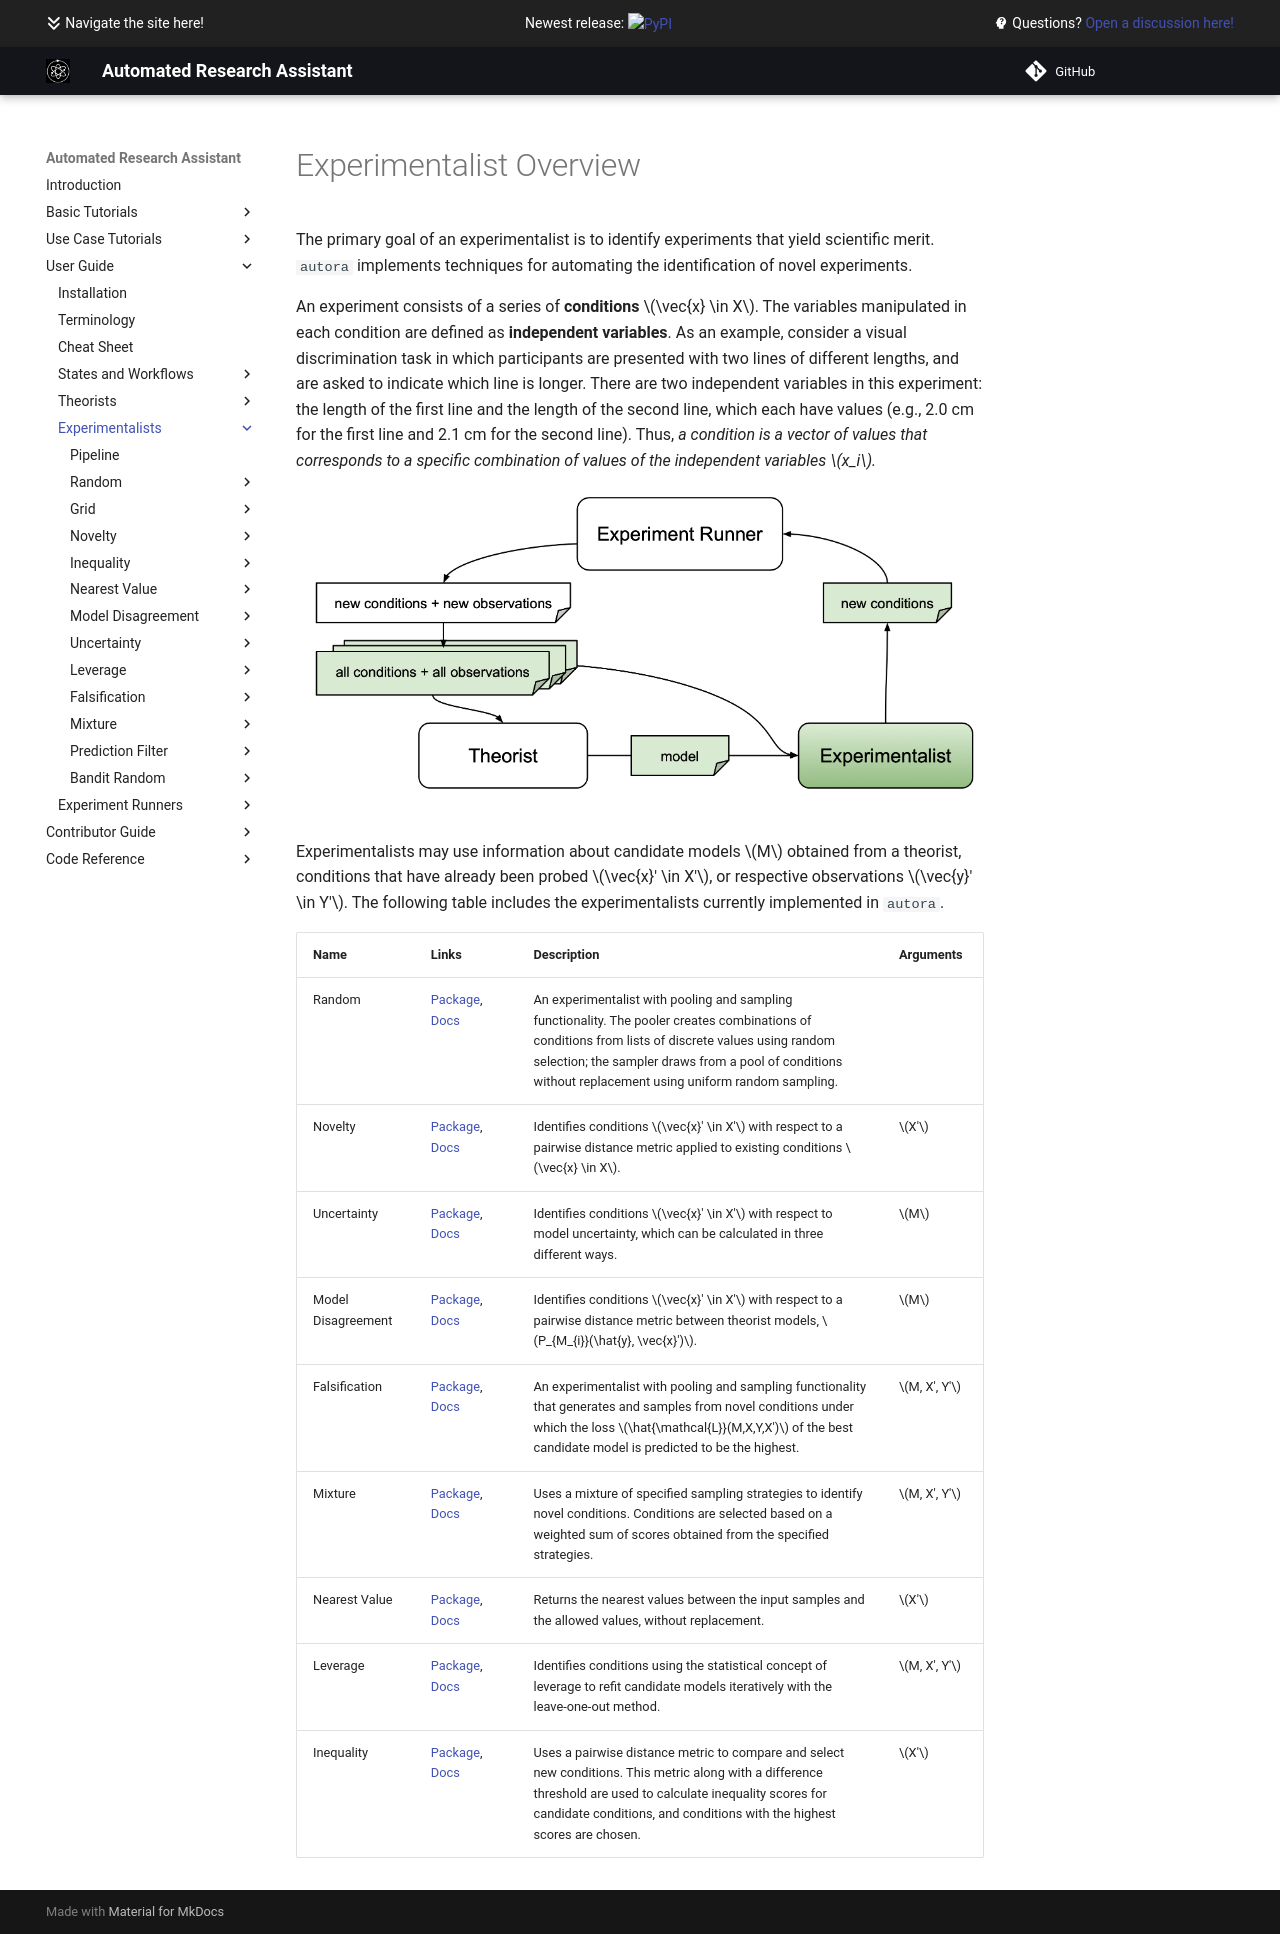

repository: AutoResearch/autora · page: experimentalist/index.html · generator: mkdocs

# Experimentalist Overview

The primary goal of an experimentalist is to identify experiments that yield 
scientific merit. ``autora`` implements techniques for automating the identification 
of novel experiments.

An experiment consists of a series of **conditions** $\vec{x} \in X$. The variables manipulated in each condition 
are defined as **independent variables**. As an example, consider a visual discrimination task in which participants are presented
with two lines of different lengths, and are asked to indicate which line is longer. There are two independent variables in this experiment: the length of the first line and the length of the second line, which each have values (e.g., 2.0 cm for the first line and 2.1 cm for the second line). Thus, *a condition is a vector of values that corresponds to a specific combination of values of the independent variables $x_i$.*

![Overview](../img/experimentalist.png)

Experimentalists may use information about candidate models $M$ obtained from a theorist, 
conditions that have already been probed $\vec{x}' \in X'$, or 
respective observations $\vec{y}' \in Y'$. The following table includes the experimentalists currently implemented
 in ``autora``.

| Name               | Links                                                                                                                                                                                          | Description                                                                                                                                                                                                                                                          | Arguments   |
|--------------------|------------------------------------------------------------------------------------------------------------------------------------------------------------------------------------------------|----------------------------------------------------------------------------------------------------------------------------------------------------------------------------------------------------------------------------------------------------------------------|-------------|
| Random             | [Package](https://pypi.org/project/autora-core/), [Docs](https://autoresearch.github.io/autora/user-guide/experimentalists/random/)                                                     | An experimentalist with pooling and sampling functionality. The pooler creates combinations of conditions from lists of discrete values using random selection; the sampler draws from a pool of conditions without replacement using uniform random sampling.       |             |
| Novelty            | [Package](https://pypi.org/project/autora-experimentalist-novelty/), [Docs](https://autoresearch.github.io/autora/user-guide/experimentalists/novelty/)                       | Identifies conditions $\vec{x}' \in X'$ with respect to a pairwise distance metric applied to existing conditions $\vec{x} \in X$.                                                                                                       | $X'$        |
| Uncertainty        | [Package](https://pypi.org/project/autora-experimentalist-uncertainty/), [Docs](https://autoresearch.github.io/autora/user-guide/experimentalists/uncertainty/)               | Identifies conditions $\vec{x}' \in X'$ with respect to model uncertainty, which can be calculated in three different ways.                                                                                                              | $M$         |
| Model Disagreement | [Package](https://pypi.org/project/autora-experimentalist-model-disagreement/), [Docs](https://autoresearch.github.io/autora/user-guide/experimentalists/model-disagreement/) | Identifies conditions $\vec{x}' \in X'$ with respect to a pairwise distance metric between theorist models, $P_{M_{i}}(\hat{y}, \vec{x}')$.                                                                                              | $M$         |
| Falsification      | [Package](https://pypi.org/project/autora-experimentalist-falsification/), [Docs](https://autoresearch.github.io/autora/user-guide/experimentalists/falsification/)                                           | An experimentalist with pooling and sampling functionality that generates and samples from novel conditions under which the loss $\hat{\mathcal{L}}(M,X,Y,X')$ of the best candidate model is predicted to be the highest.                             | $M, X', Y'$ |
| Mixture            | [Package](https://pypi.org/project/mixture-experimentalist/), [Docs](https://autoresearch.github.io/autora/user-guide/experimentalists/mixture/)                                      | Uses a mixture of specified sampling strategies to identify novel conditions. Conditions are selected based on a weighted sum of scores obtained from the specified strategies.                                                          | $M, X', Y'$ |
| Nearest Value      | [Package](https://pypi.org/project/autora-experimentalist-nearest-value/), [Docs](https://autoresearch.github.io/autora/user-guide/experimentalists/nearest-value/)           | Returns the nearest values between the input samples and the allowed values, without replacement.                                                                                                                                                    | $X'$        |
| Leverage           | [Package](https://pypi.org/project/autora-experimentalist-leverage/), [Docs](https://autoresearch.github.io/autora/user-guide/experimentalists/leverage/)                     | Identifies conditions using the statistical concept of leverage to refit candidate models iteratively with the leave-one-out method.                                                                                                     | $M, X', Y'$ |
| Inequality         | [Package](https://pypi.org/project/autora-experimentalist-inequality/), [Docs](https://autoresearch.github.io/autora/user-guide/experimentalists/inequality/)                 | Uses a pairwise distance metric to compare and select new conditions. This metric along with a difference threshold are used to calculate inequality scores for candidate conditions, and conditions with the highest scores are chosen. | $X'$        |
